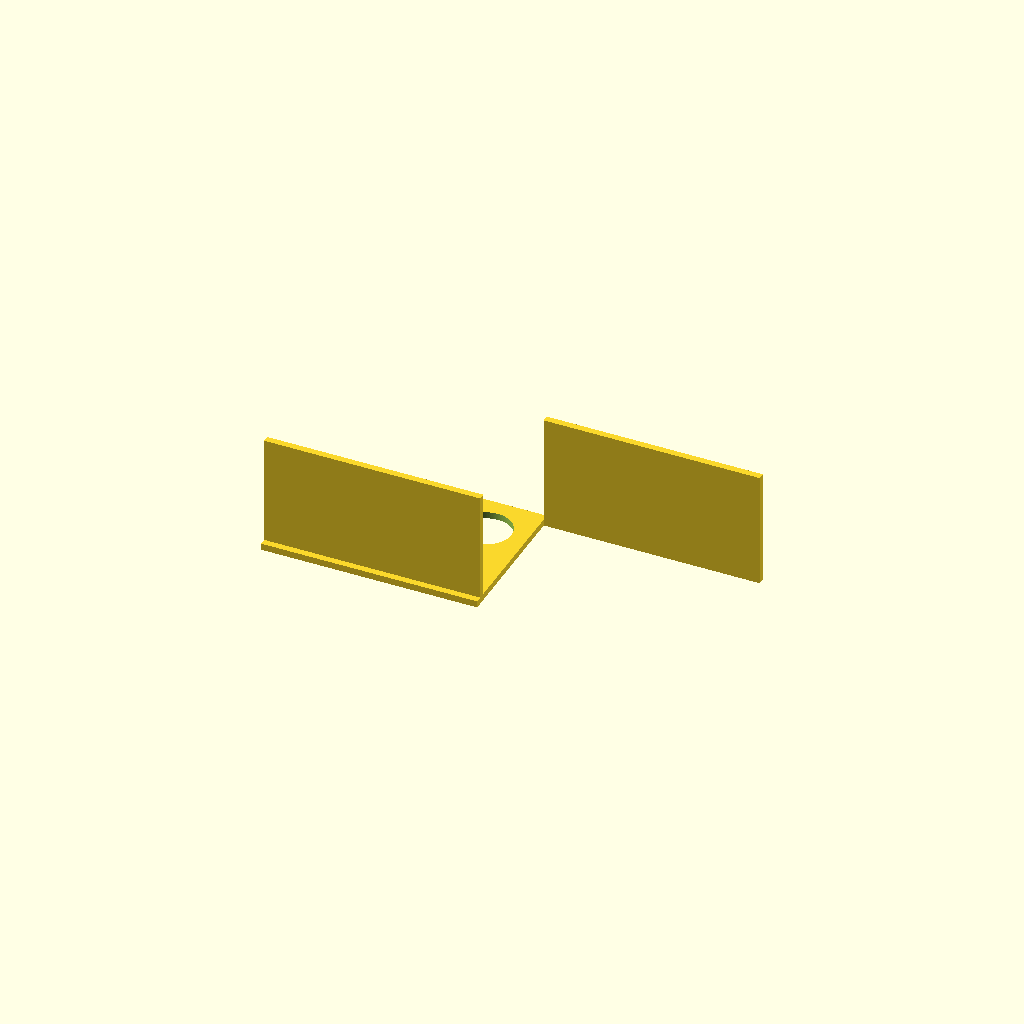
Cell 1: the model at its default parameters.
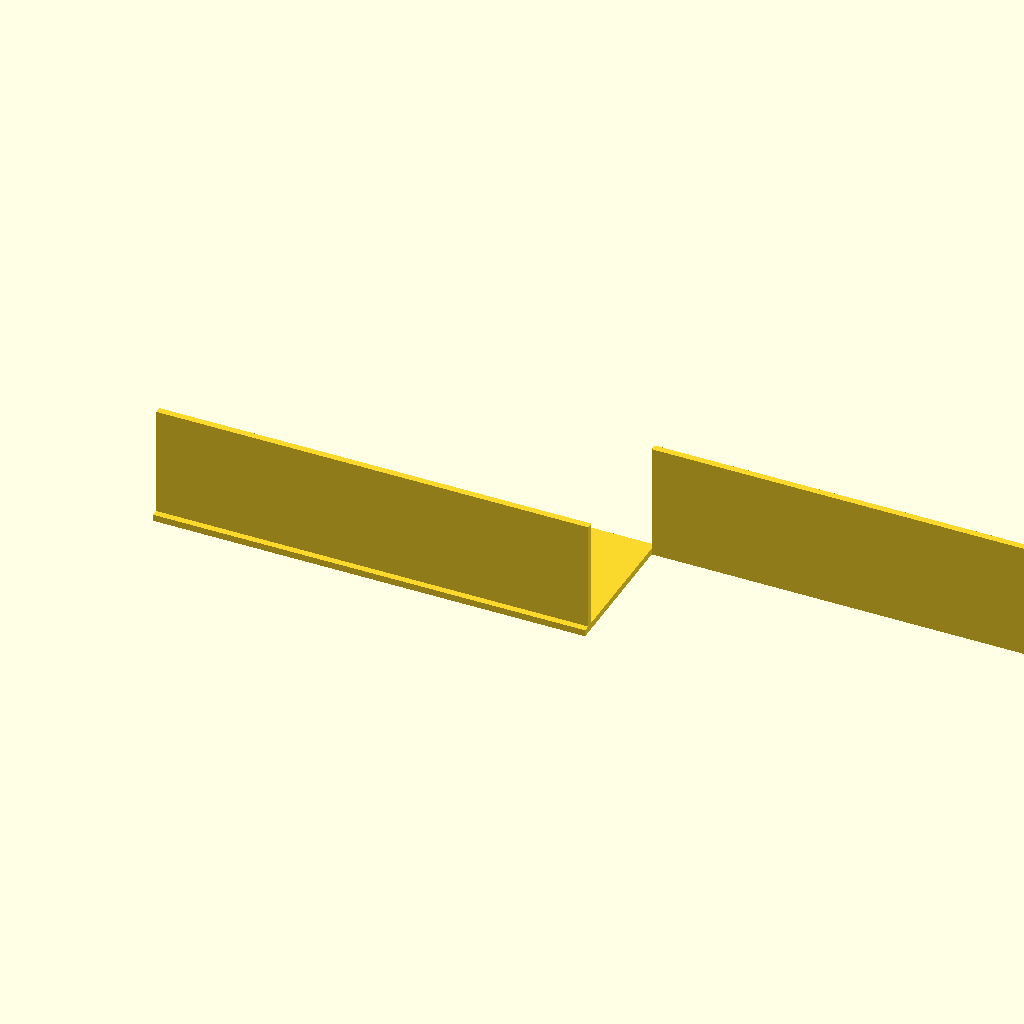
Cell 2 — plate_x set to 260, the other parameters unchanged.
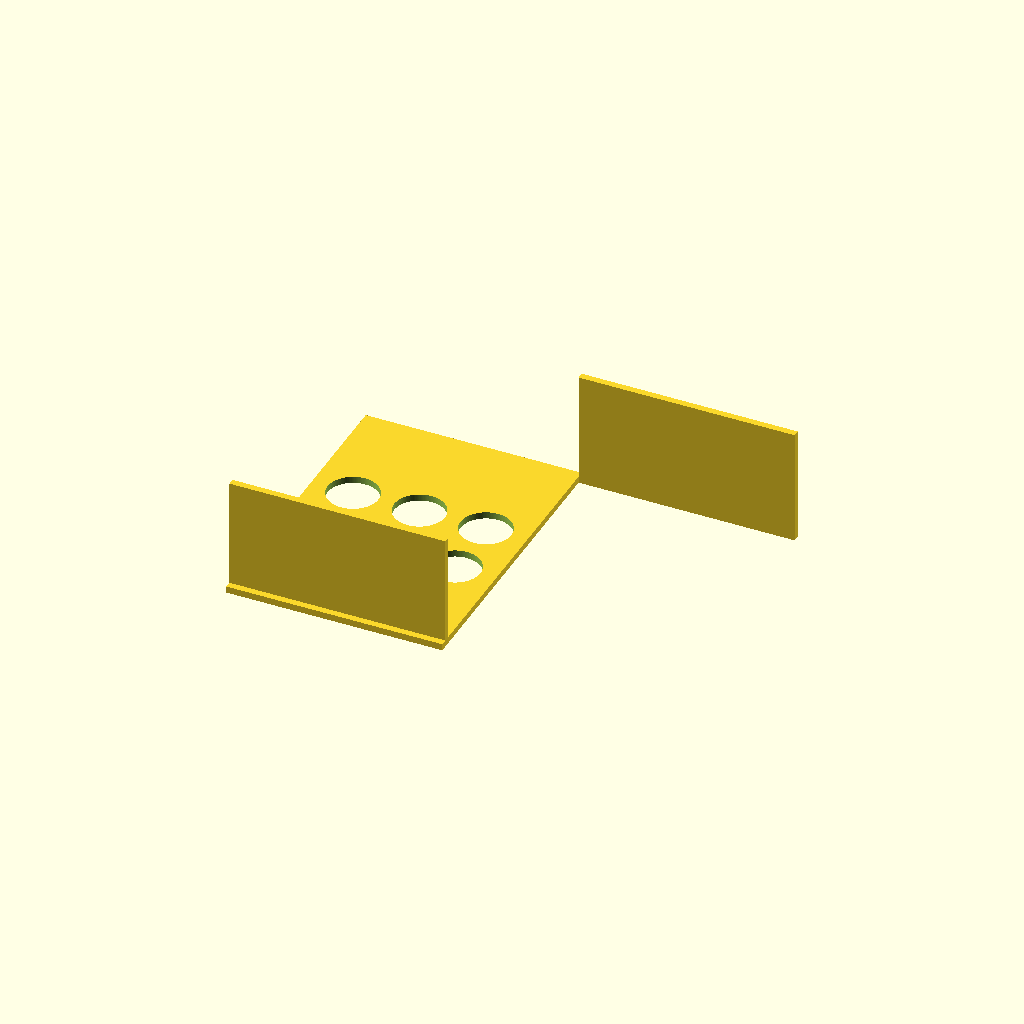
Cell 3 — plate_y set to 180, the other parameters unchanged.
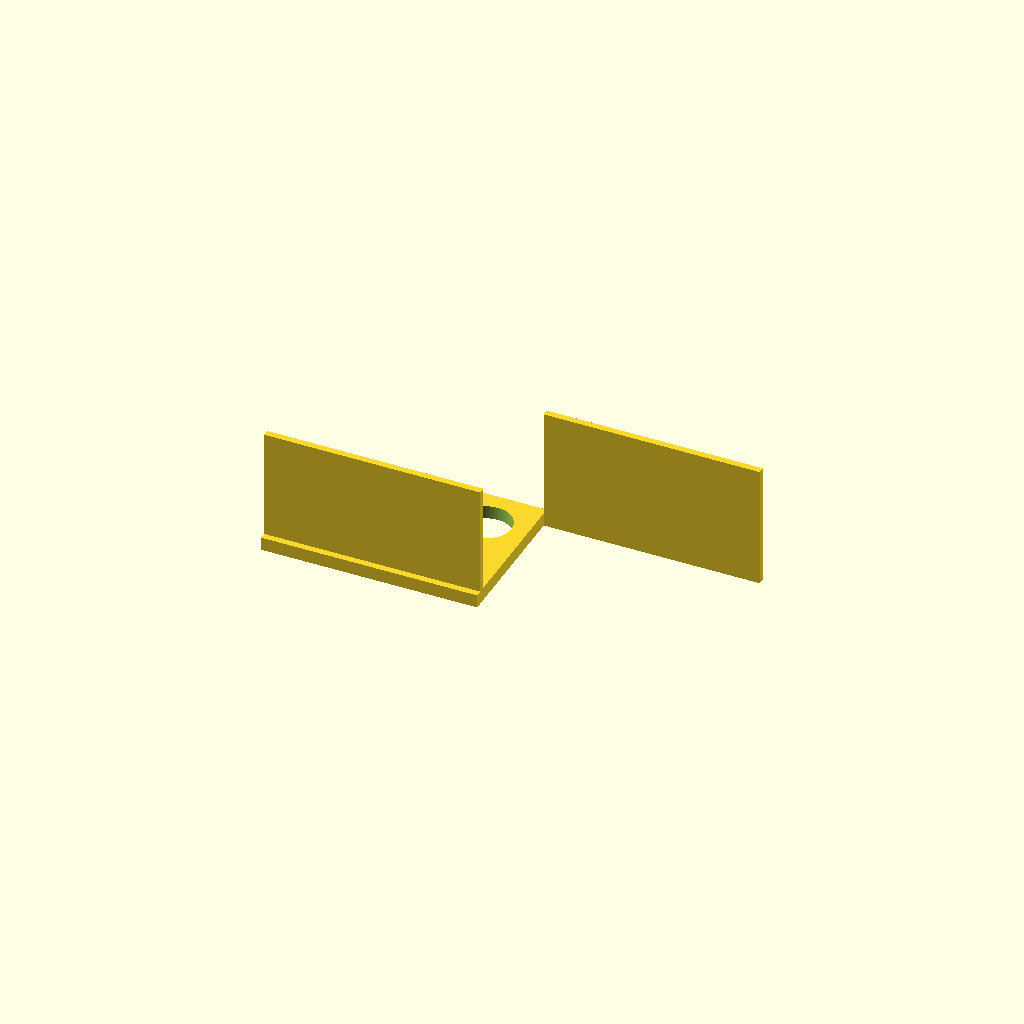
Cell 4 — plate_t set to 8, the other parameters unchanged.
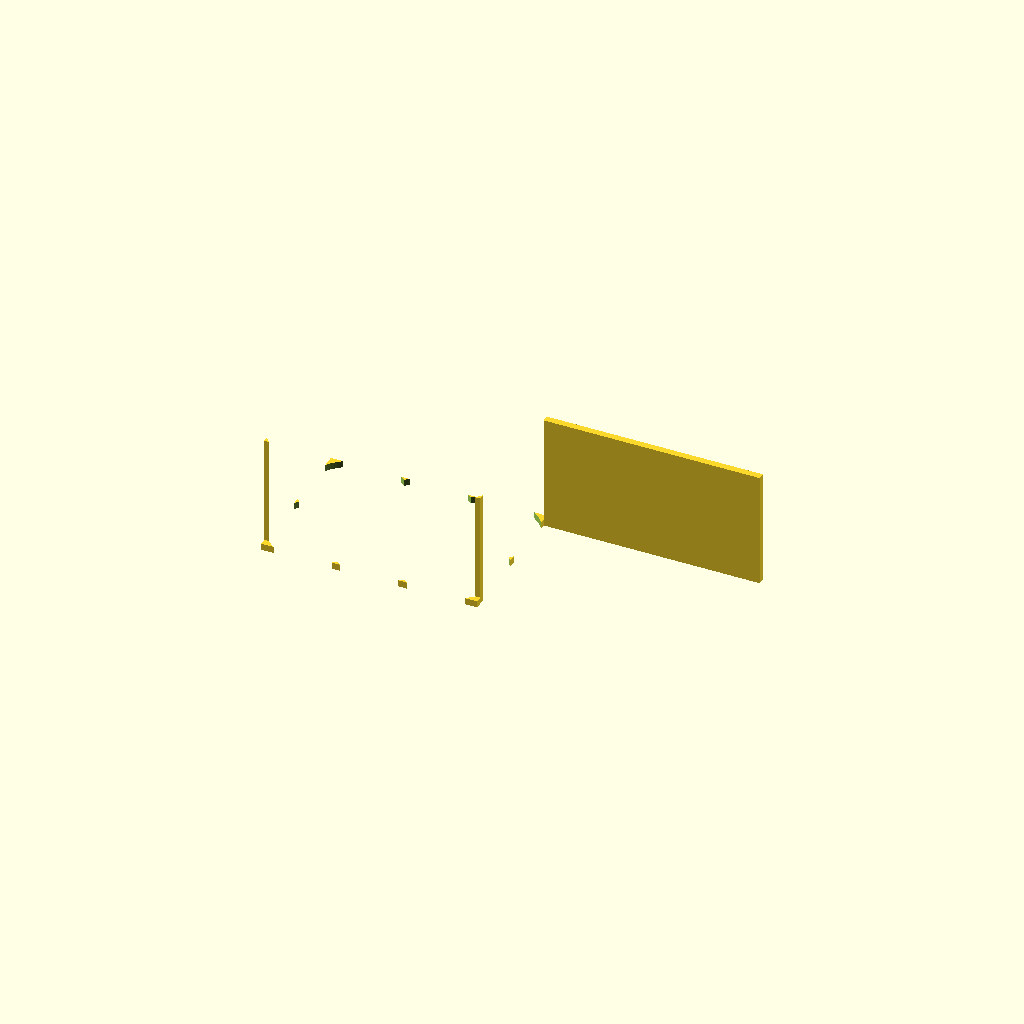
Cell 5: hole_d = 61 (everything else at default).
All cells are drawn from one camera (rotation 55°, 0°, 25°, orthographic, colour scheme Cornfield), so only the parameter changes between them.
OpenSCAD source file bench/results/gpu-v11-h1-g1/code/scadcoder-v11/conical_rack_50ml_s1_a0.scad:
// Rack for six 50 mL conical (Falcon-type) tubes
// Print orientation: flat plate on bed, walls rising in +Z
// Rack is used upside down: it stands on the two walls

// ---------- Parameters ----------
plate_x      = 130;   // plate length along X (mm)
plate_y      = 90;    // plate width along Y (mm)
plate_t      = 4;     // plate thickness (mm), z = 0..4

hole_d       = 30.5;  // tube hole diameter (mm)
hole_nx      = 3;     // holes per row along X
hole_ny      = 2;     // number of rows along Y
hole_pitch   = 40;    // centre-to-centre spacing, both directions (mm)

wall_h       = 66;    // wall height above plate (mm), top at z = 70
wall_t       = 4;     // wall thickness (mm)

eps          = 0.5;   // cutter overshoot past faces (mm)
$fn          = 128;   // circle resolution

// ---------- Model ----------
difference() {
    union() {
        // Base plate
        translate([-plate_x/2, -plate_y/2, 0])
            cube([plate_x, plate_y, plate_t]);

        // Two solid walls along the long edges (X)
        for (s = [-1, 1])
            translate([s > 0 ? plate_x/2 - 0.01 : -plate_x/2,
                       s * (plate_y/2 - wall_t),
                       0])
                cube([plate_x, wall_t, plate_t + wall_h]);
    }

    // Six through-holes in a 2 x 3 grid
    for (i = [0 : hole_nx - 1])
        for (j = [0 : hole_ny - 1])
            translate([(i - (hole_nx - 1)/2) * hole_pitch,
                       (j - (hole_ny - 1)/2) * hole_pitch,
                       -eps])
                cylinder(d = hole_d, h = plate_t + wall_h + 2*eps);
}
Customizer parameters (derived from the source; name, type, default, range or options):
plate_x: number, default 130
plate_y: number, default 90
plate_t: number, default 4
hole_d: number, default 30.5
hole_nx: number, default 3
hole_ny: number, default 2
hole_pitch: number, default 40
wall_h: number, default 66
wall_t: number, default 4
eps: number, default 0.5
